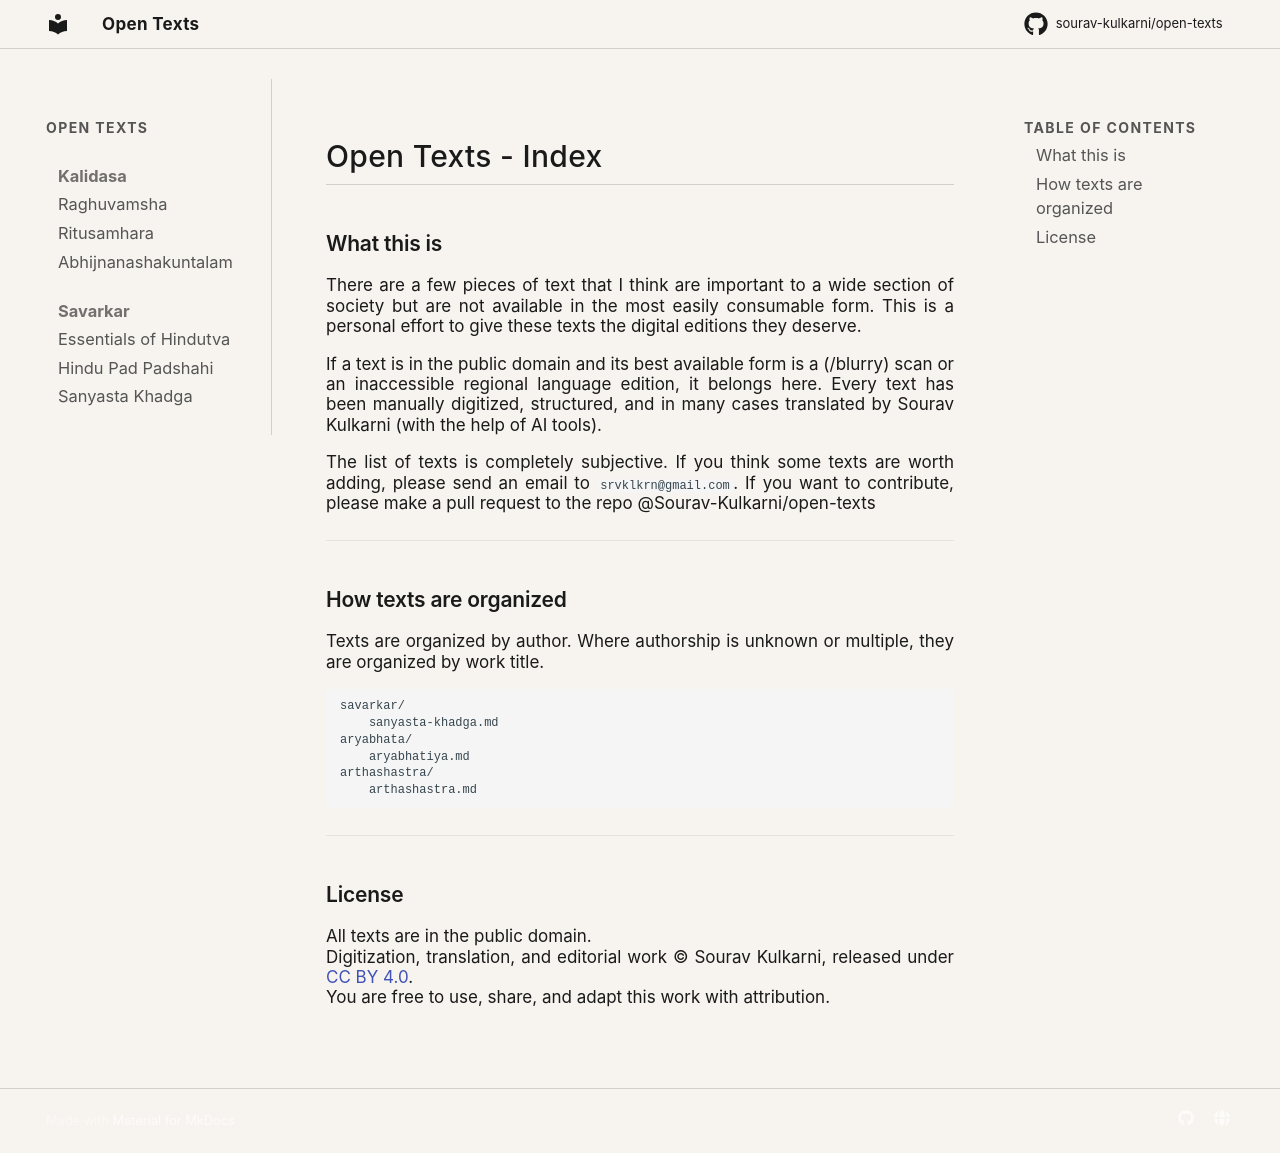

repository: Sourav-Kulkarni/open-texts · page: index.html · generator: mkdocs

# Open Texts - Index

## What this is

There are a few pieces of text that I think are important to a wide section of society but are not available in the most easily consumable form. This is a personal effort to give these texts the digital editions they deserve.

If a text is in the public domain and its best available form is a (/blurry) scan or an inaccessible regional language edition, it belongs here. Every text has been manually digitized, structured, and in many cases translated by Sourav Kulkarni (with the help of AI tools).

The list of texts is completely subjective. If you think some texts are worth adding, please send an email to `srvklkrn@gmail.com`. If you want to contribute, please make a pull request to the repo @Sourav-Kulkarni/open-texts

---

## How texts are organized

Texts are organized by author. Where authorship is unknown or multiple, they are organized by work title.

```
savarkar/
    sanyasta-khadga.md
aryabhata/
    aryabhatiya.md
arthashastra/
    arthashastra.md
```

---

## License

All texts are in the public domain.  
Digitization, translation, and editorial work © Sourav Kulkarni, released under [CC BY 4.0](https://creativecommons.org/licenses/by/4.0/).  
You are free to use, share, and adapt this work with attribution.
